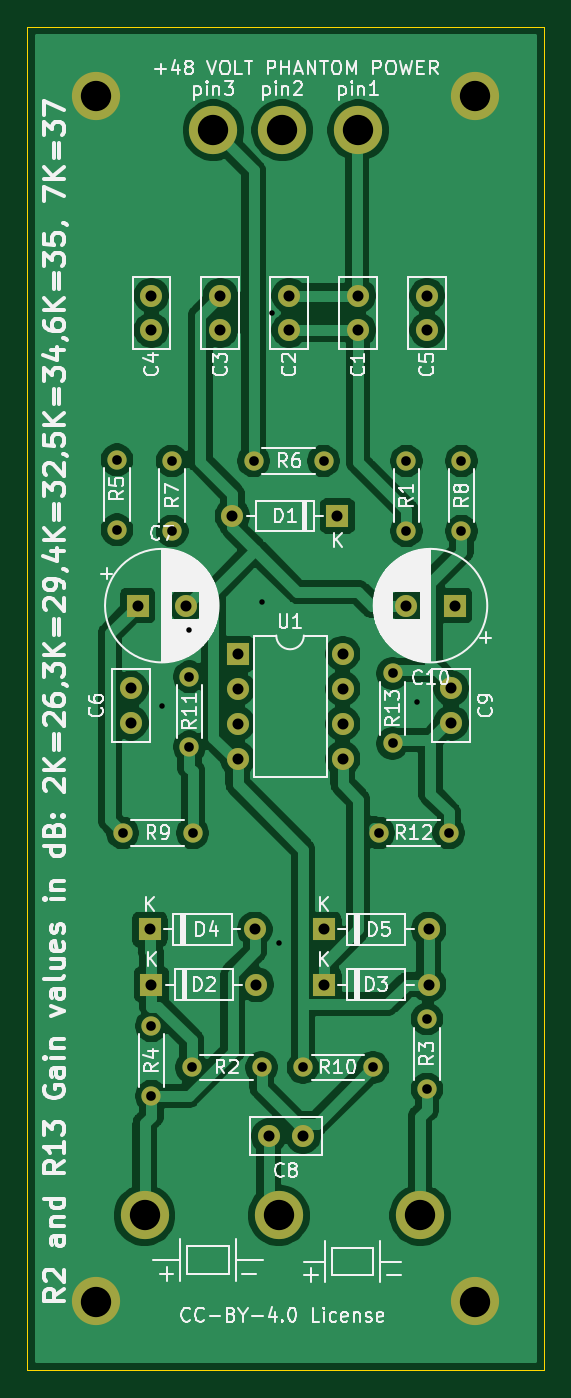
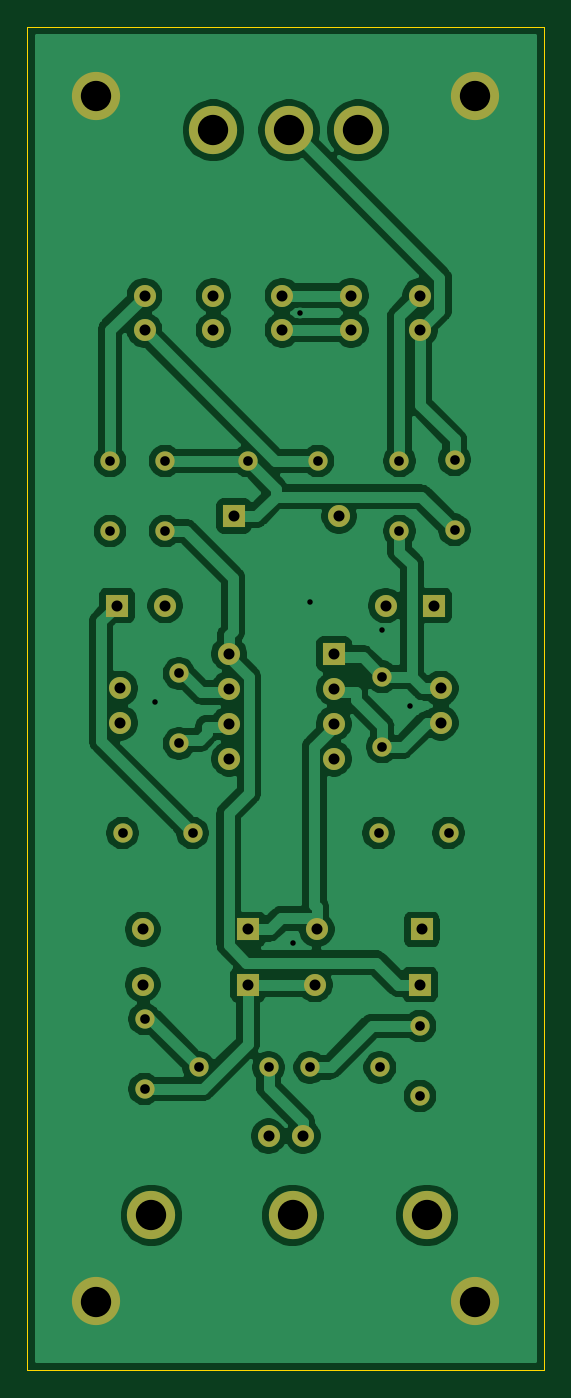
Circuit board: 11 layer files. Board 37.5 x 97.5 mm.
- bottom_copper: double-gain-B_Cu.gbr (111553 bytes)
- bottom_mask: double-gain-B_Mask.gbr (3251 bytes)
- paste: double-gain-B_Paste.gbr (456 bytes)
- bottom_silk: double-gain-B_SilkS.gbr (457 bytes)
- outline: double-gain-Edge_Cuts.gbr (682 bytes)
- top_copper: double-gain-F_Cu.gbr (109900 bytes)
- top_mask: double-gain-F_Mask.gbr (3251 bytes)
- paste: double-gain-F_Paste.gbr (456 bytes)
- top_silk: double-gain-F_SilkS.gbr (69185 bytes)
- drill: double-gain-NPTH.drl (270 bytes)
- drill: double-gain-PTH.drl (1585 bytes)

=== bottom_copper: double-gain-B_Cu.gbr (111553 bytes, source omitted) ===
=== bottom_mask: double-gain-B_Mask.gbr ===
%TF.GenerationSoftware,KiCad,Pcbnew,5.1.10*%
%TF.CreationDate,2021-07-20T18:15:19+02:00*%
%TF.ProjectId,double-gain,646f7562-6c65-42d6-9761-696e2e6b6963,rev?*%
%TF.SameCoordinates,Original*%
%TF.FileFunction,Soldermask,Bot*%
%TF.FilePolarity,Negative*%
%FSLAX46Y46*%
G04 Gerber Fmt 4.6, Leading zero omitted, Abs format (unit mm)*
G04 Created by KiCad (PCBNEW 5.1.10) date 2021-07-20 18:15:19*
%MOMM*%
%LPD*%
G01*
G04 APERTURE LIST*
%ADD10C,1.600000*%
%ADD11O,1.600000X1.600000*%
%ADD12R,1.600000X1.600000*%
%ADD13C,3.500000*%
%ADD14O,1.400000X1.400000*%
%ADD15C,1.400000*%
G04 APERTURE END LIST*
D10*
%TO.C,C1*%
X61500000Y-52000000D03*
X61500000Y-54500000D03*
%TD*%
%TO.C,C2*%
X56500000Y-54500000D03*
X56500000Y-52000000D03*
%TD*%
%TO.C,C3*%
X51500000Y-52000000D03*
X51500000Y-54500000D03*
%TD*%
%TO.C,C4*%
X46500000Y-54500000D03*
X46500000Y-52000000D03*
%TD*%
%TO.C,C5*%
X66500000Y-52000000D03*
X66500000Y-54500000D03*
%TD*%
%TO.C,C8*%
X57500000Y-113000000D03*
X55000000Y-113000000D03*
%TD*%
D11*
%TO.C,D1*%
X52380000Y-68000000D03*
D12*
X60000000Y-68000000D03*
%TD*%
%TO.C,D4*%
X46380000Y-98000000D03*
D11*
X54000000Y-98000000D03*
%TD*%
D12*
%TO.C,D5*%
X59000000Y-98000000D03*
D11*
X66620000Y-98000000D03*
%TD*%
D13*
%TO.C,J7*%
X42500000Y-125000000D03*
%TD*%
%TO.C,J8*%
X70000000Y-37500000D03*
%TD*%
%TO.C,J9*%
X42500000Y-37500000D03*
%TD*%
%TO.C,J10*%
X70000000Y-125000000D03*
%TD*%
D14*
%TO.C,R1*%
X65000000Y-69080000D03*
D15*
X65000000Y-64000000D03*
%TD*%
D14*
%TO.C,R11*%
X49250000Y-84750000D03*
D15*
X49250000Y-79670000D03*
%TD*%
%TO.C,R5*%
X44000000Y-69000000D03*
D14*
X44000000Y-63920000D03*
%TD*%
%TO.C,R6*%
X53920000Y-64000000D03*
D15*
X59000000Y-64000000D03*
%TD*%
%TO.C,R7*%
X48000000Y-64000000D03*
D14*
X48000000Y-69080000D03*
%TD*%
%TO.C,R2*%
X54500000Y-108000000D03*
D15*
X49420000Y-108000000D03*
%TD*%
D14*
%TO.C,R4*%
X46500000Y-110080000D03*
D15*
X46500000Y-105000000D03*
%TD*%
%TO.C,R8*%
X69000000Y-64000000D03*
D14*
X69000000Y-69080000D03*
%TD*%
D15*
%TO.C,R9*%
X44420000Y-91000000D03*
D14*
X49500000Y-91000000D03*
%TD*%
D15*
%TO.C,R10*%
X62580000Y-108000000D03*
D14*
X57500000Y-108000000D03*
%TD*%
D11*
%TO.C,D2*%
X54120000Y-102000000D03*
D12*
X46500000Y-102000000D03*
%TD*%
%TO.C,D3*%
X59000000Y-102000000D03*
D11*
X66620000Y-102000000D03*
%TD*%
D15*
%TO.C,R3*%
X66500000Y-104500000D03*
D14*
X66500000Y-109580000D03*
%TD*%
D15*
%TO.C,R12*%
X63000000Y-91000000D03*
D14*
X68080000Y-91000000D03*
%TD*%
%TO.C,R13*%
X64000000Y-84500000D03*
D15*
X64000000Y-79420000D03*
%TD*%
D10*
%TO.C,C6*%
X45000000Y-83000000D03*
X45000000Y-80500000D03*
%TD*%
%TO.C,C9*%
X68250000Y-80500000D03*
X68250000Y-83000000D03*
%TD*%
D12*
%TO.C,C7*%
X45500000Y-74500000D03*
D10*
X49000000Y-74500000D03*
%TD*%
%TO.C,C10*%
X65000000Y-74500000D03*
D12*
X68500000Y-74500000D03*
%TD*%
D13*
%TO.C,J1*%
X56000000Y-40000000D03*
%TD*%
%TO.C,J2*%
X66000000Y-118750000D03*
%TD*%
%TO.C,J3*%
X51000000Y-40000000D03*
%TD*%
%TO.C,J4*%
X55750000Y-118750000D03*
%TD*%
%TO.C,J5*%
X46000000Y-118750000D03*
%TD*%
%TO.C,J6*%
X61500000Y-40000000D03*
%TD*%
D12*
%TO.C,U1*%
X52750000Y-78000000D03*
D11*
X60370000Y-85620000D03*
X52750000Y-80540000D03*
X60370000Y-83080000D03*
X52750000Y-83080000D03*
X60370000Y-80540000D03*
X52750000Y-85620000D03*
X60370000Y-78000000D03*
%TD*%
M02*

=== paste: double-gain-B_Paste.gbr ===
%TF.GenerationSoftware,KiCad,Pcbnew,5.1.10*%
%TF.CreationDate,2021-07-20T18:15:19+02:00*%
%TF.ProjectId,double-gain,646f7562-6c65-42d6-9761-696e2e6b6963,rev?*%
%TF.SameCoordinates,Original*%
%TF.FileFunction,Paste,Bot*%
%TF.FilePolarity,Positive*%
%FSLAX46Y46*%
G04 Gerber Fmt 4.6, Leading zero omitted, Abs format (unit mm)*
G04 Created by KiCad (PCBNEW 5.1.10) date 2021-07-20 18:15:19*
%MOMM*%
%LPD*%
G01*
G04 APERTURE LIST*
G04 APERTURE END LIST*
M02*

=== bottom_silk: double-gain-B_SilkS.gbr ===
%TF.GenerationSoftware,KiCad,Pcbnew,5.1.10*%
%TF.CreationDate,2021-07-20T18:15:19+02:00*%
%TF.ProjectId,double-gain,646f7562-6c65-42d6-9761-696e2e6b6963,rev?*%
%TF.SameCoordinates,Original*%
%TF.FileFunction,Legend,Bot*%
%TF.FilePolarity,Positive*%
%FSLAX46Y46*%
G04 Gerber Fmt 4.6, Leading zero omitted, Abs format (unit mm)*
G04 Created by KiCad (PCBNEW 5.1.10) date 2021-07-20 18:15:19*
%MOMM*%
%LPD*%
G01*
G04 APERTURE LIST*
G04 APERTURE END LIST*
M02*

=== outline: double-gain-Edge_Cuts.gbr ===
%TF.GenerationSoftware,KiCad,Pcbnew,5.1.10*%
%TF.CreationDate,2021-07-20T18:15:19+02:00*%
%TF.ProjectId,double-gain,646f7562-6c65-42d6-9761-696e2e6b6963,rev?*%
%TF.SameCoordinates,Original*%
%TF.FileFunction,Profile,NP*%
%FSLAX46Y46*%
G04 Gerber Fmt 4.6, Leading zero omitted, Abs format (unit mm)*
G04 Created by KiCad (PCBNEW 5.1.10) date 2021-07-20 18:15:19*
%MOMM*%
%LPD*%
G01*
G04 APERTURE LIST*
%TA.AperFunction,Profile*%
%ADD10C,0.100000*%
%TD*%
G04 APERTURE END LIST*
D10*
X37500000Y-130000000D02*
X37500000Y-32500000D01*
X75000000Y-130000000D02*
X37500000Y-130000000D01*
X75000000Y-32500000D02*
X75000000Y-130000000D01*
X37500000Y-32500000D02*
X75000000Y-32500000D01*
M02*

=== top_copper: double-gain-F_Cu.gbr (109900 bytes, source omitted) ===
=== top_mask: double-gain-F_Mask.gbr ===
%TF.GenerationSoftware,KiCad,Pcbnew,5.1.10*%
%TF.CreationDate,2021-07-20T18:15:19+02:00*%
%TF.ProjectId,double-gain,646f7562-6c65-42d6-9761-696e2e6b6963,rev?*%
%TF.SameCoordinates,Original*%
%TF.FileFunction,Soldermask,Top*%
%TF.FilePolarity,Negative*%
%FSLAX46Y46*%
G04 Gerber Fmt 4.6, Leading zero omitted, Abs format (unit mm)*
G04 Created by KiCad (PCBNEW 5.1.10) date 2021-07-20 18:15:19*
%MOMM*%
%LPD*%
G01*
G04 APERTURE LIST*
%ADD10C,1.600000*%
%ADD11O,1.600000X1.600000*%
%ADD12R,1.600000X1.600000*%
%ADD13C,3.500000*%
%ADD14O,1.400000X1.400000*%
%ADD15C,1.400000*%
G04 APERTURE END LIST*
D10*
%TO.C,C1*%
X61500000Y-52000000D03*
X61500000Y-54500000D03*
%TD*%
%TO.C,C2*%
X56500000Y-54500000D03*
X56500000Y-52000000D03*
%TD*%
%TO.C,C3*%
X51500000Y-52000000D03*
X51500000Y-54500000D03*
%TD*%
%TO.C,C4*%
X46500000Y-54500000D03*
X46500000Y-52000000D03*
%TD*%
%TO.C,C5*%
X66500000Y-52000000D03*
X66500000Y-54500000D03*
%TD*%
%TO.C,C8*%
X57500000Y-113000000D03*
X55000000Y-113000000D03*
%TD*%
D11*
%TO.C,D1*%
X52380000Y-68000000D03*
D12*
X60000000Y-68000000D03*
%TD*%
%TO.C,D4*%
X46380000Y-98000000D03*
D11*
X54000000Y-98000000D03*
%TD*%
D12*
%TO.C,D5*%
X59000000Y-98000000D03*
D11*
X66620000Y-98000000D03*
%TD*%
D13*
%TO.C,J7*%
X42500000Y-125000000D03*
%TD*%
%TO.C,J8*%
X70000000Y-37500000D03*
%TD*%
%TO.C,J9*%
X42500000Y-37500000D03*
%TD*%
%TO.C,J10*%
X70000000Y-125000000D03*
%TD*%
D14*
%TO.C,R1*%
X65000000Y-69080000D03*
D15*
X65000000Y-64000000D03*
%TD*%
D14*
%TO.C,R11*%
X49250000Y-84750000D03*
D15*
X49250000Y-79670000D03*
%TD*%
%TO.C,R5*%
X44000000Y-69000000D03*
D14*
X44000000Y-63920000D03*
%TD*%
%TO.C,R6*%
X53920000Y-64000000D03*
D15*
X59000000Y-64000000D03*
%TD*%
%TO.C,R7*%
X48000000Y-64000000D03*
D14*
X48000000Y-69080000D03*
%TD*%
%TO.C,R2*%
X54500000Y-108000000D03*
D15*
X49420000Y-108000000D03*
%TD*%
D14*
%TO.C,R4*%
X46500000Y-110080000D03*
D15*
X46500000Y-105000000D03*
%TD*%
%TO.C,R8*%
X69000000Y-64000000D03*
D14*
X69000000Y-69080000D03*
%TD*%
D15*
%TO.C,R9*%
X44420000Y-91000000D03*
D14*
X49500000Y-91000000D03*
%TD*%
D15*
%TO.C,R10*%
X62580000Y-108000000D03*
D14*
X57500000Y-108000000D03*
%TD*%
D11*
%TO.C,D2*%
X54120000Y-102000000D03*
D12*
X46500000Y-102000000D03*
%TD*%
%TO.C,D3*%
X59000000Y-102000000D03*
D11*
X66620000Y-102000000D03*
%TD*%
D15*
%TO.C,R3*%
X66500000Y-104500000D03*
D14*
X66500000Y-109580000D03*
%TD*%
D15*
%TO.C,R12*%
X63000000Y-91000000D03*
D14*
X68080000Y-91000000D03*
%TD*%
%TO.C,R13*%
X64000000Y-84500000D03*
D15*
X64000000Y-79420000D03*
%TD*%
D10*
%TO.C,C6*%
X45000000Y-83000000D03*
X45000000Y-80500000D03*
%TD*%
%TO.C,C9*%
X68250000Y-80500000D03*
X68250000Y-83000000D03*
%TD*%
D12*
%TO.C,C7*%
X45500000Y-74500000D03*
D10*
X49000000Y-74500000D03*
%TD*%
%TO.C,C10*%
X65000000Y-74500000D03*
D12*
X68500000Y-74500000D03*
%TD*%
D13*
%TO.C,J1*%
X56000000Y-40000000D03*
%TD*%
%TO.C,J2*%
X66000000Y-118750000D03*
%TD*%
%TO.C,J3*%
X51000000Y-40000000D03*
%TD*%
%TO.C,J4*%
X55750000Y-118750000D03*
%TD*%
%TO.C,J5*%
X46000000Y-118750000D03*
%TD*%
%TO.C,J6*%
X61500000Y-40000000D03*
%TD*%
D12*
%TO.C,U1*%
X52750000Y-78000000D03*
D11*
X60370000Y-85620000D03*
X52750000Y-80540000D03*
X60370000Y-83080000D03*
X52750000Y-83080000D03*
X60370000Y-80540000D03*
X52750000Y-85620000D03*
X60370000Y-78000000D03*
%TD*%
M02*

=== paste: double-gain-F_Paste.gbr ===
%TF.GenerationSoftware,KiCad,Pcbnew,5.1.10*%
%TF.CreationDate,2021-07-20T18:15:19+02:00*%
%TF.ProjectId,double-gain,646f7562-6c65-42d6-9761-696e2e6b6963,rev?*%
%TF.SameCoordinates,Original*%
%TF.FileFunction,Paste,Top*%
%TF.FilePolarity,Positive*%
%FSLAX46Y46*%
G04 Gerber Fmt 4.6, Leading zero omitted, Abs format (unit mm)*
G04 Created by KiCad (PCBNEW 5.1.10) date 2021-07-20 18:15:19*
%MOMM*%
%LPD*%
G01*
G04 APERTURE LIST*
G04 APERTURE END LIST*
M02*

=== top_silk: double-gain-F_SilkS.gbr (69185 bytes, source omitted) ===
=== drill: double-gain-NPTH.drl ===
M48
; DRILL file {KiCad 5.1.10} date Tue Jul 20 18:15:16 2021
; FORMAT={-:-/ absolute / inch / decimal}
; #@! TF.CreationDate,2021-07-20T18:15:16+02:00
; #@! TF.GenerationSoftware,Kicad,Pcbnew,5.1.10
; #@! TF.FileFunction,NonPlated,1,2,NPTH
FMAT,2
INCH
%
G90
G05
T0
M30

=== drill: double-gain-PTH.drl ===
M48
; DRILL file {KiCad 5.1.10} date Tue Jul 20 18:15:16 2021
; FORMAT={-:-/ absolute / inch / decimal}
; #@! TF.CreationDate,2021-07-20T18:15:16+02:00
; #@! TF.GenerationSoftware,Kicad,Pcbnew,5.1.10
; #@! TF.FileFunction,Plated,1,2,PTH
FMAT,2
INCH
T1C0.0157
T2C0.0276
T3C0.0315
T4C0.0866
%
G90
G05
T1
X1.8602Y-3.2185
X1.939Y-3.002
X2.1457Y-2.9232
X2.1752Y-2.0965
X2.1949Y-3.8976
X2.5886Y-3.2087
T2
X1.7323Y-2.5165
X1.7323Y-2.7165
X1.7488Y-3.5827
X1.8307Y-4.1339
X1.8307Y-4.3339
X1.8898Y-2.5197
X1.8898Y-2.7197
X1.939Y-3.1366
X1.939Y-3.3366
X1.9457Y-4.252
X1.9488Y-3.5827
X2.1228Y-2.5197
X2.1457Y-4.252
X2.2638Y-4.252
X2.3228Y-2.5197
X2.4638Y-4.252
X2.4803Y-3.5827
X2.5197Y-3.1268
X2.5197Y-3.3268
X2.5591Y-2.5197
X2.5591Y-2.7197
X2.6181Y-4.1142
X2.6181Y-4.3142
X2.6803Y-3.5827
X2.7165Y-2.5197
X2.7165Y-2.7197
T3
X1.7717Y-3.1693
X1.7717Y-3.2677
X1.7913Y-2.9331
X1.826Y-3.8583
X1.8307Y-2.0472
X1.8307Y-2.1457
X1.8307Y-4.0157
X1.9291Y-2.9331
X2.0276Y-2.0472
X2.0276Y-2.1457
X2.0622Y-2.6772
X2.0768Y-3.0709
X2.0768Y-3.1709
X2.0768Y-3.2709
X2.0768Y-3.3709
X2.126Y-3.8583
X2.1307Y-4.0157
X2.1654Y-4.4488
X2.2244Y-2.0472
X2.2244Y-2.1457
X2.2638Y-4.4488
X2.3228Y-3.8583
X2.3228Y-4.0157
X2.3622Y-2.6772
X2.3768Y-3.0709
X2.3768Y-3.1709
X2.3768Y-3.2709
X2.3768Y-3.3709
X2.4213Y-2.0472
X2.4213Y-2.1457
X2.5591Y-2.9331
X2.6181Y-2.0472
X2.6181Y-2.1457
X2.6228Y-3.8583
X2.6228Y-4.0157
X2.687Y-3.1693
X2.687Y-3.2677
X2.6969Y-2.9331
T4
X1.6732Y-1.4764
X1.6732Y-4.9213
X1.811Y-4.6752
X2.0079Y-1.5748
X2.1949Y-4.6752
X2.2047Y-1.5748
X2.4213Y-1.5748
X2.5984Y-4.6752
X2.7559Y-1.4764
X2.7559Y-4.9213
T0
M30
